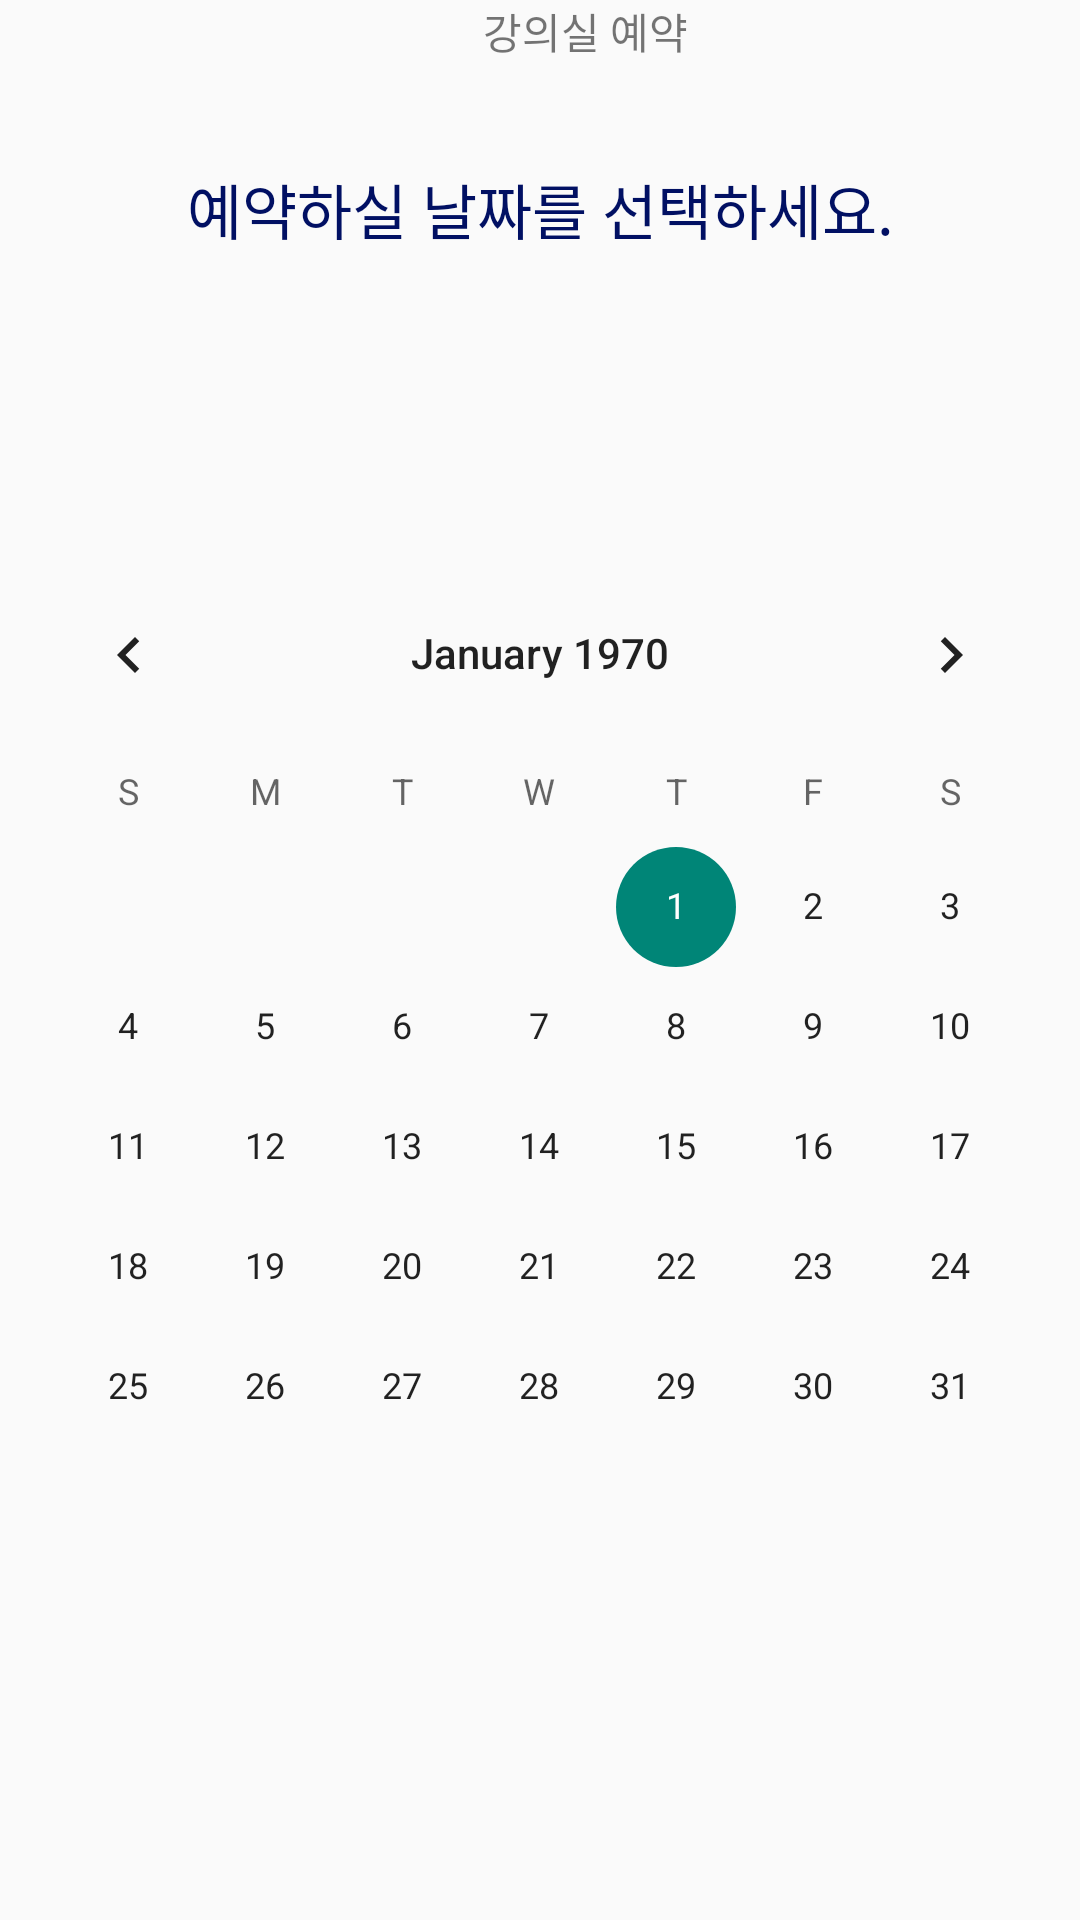

Here is an Android app screen rendered from its layout file. Give the layout XML and the strings, colors and styles it references.
<!-- AndroidManifest.xml: application theme Theme.LastStudent_DB -->
<!-- res/layout/activity_classroom_reservation.xml -->
<?xml version="1.0" encoding="utf-8"?>
<LinearLayout xmlns:android="http://schemas.android.com/apk/res/android"
    xmlns:app="http://schemas.android.com/apk/res-auto"
    xmlns:tools="http://schemas.android.com/tools"
    android:layout_width="match_parent"
    android:layout_height="match_parent"
    android:orientation="vertical"
    tools:context="com.example.FLR.ClassroomReservation">

    <LinearLayout
        android:layout_width="match_parent"
        android:layout_height="wrap_content"
        android:orientation="horizontal">
        <ImageView
            android:id="@+id/back"
            android:layout_width="20dp"
            android:layout_height="20dp"
            android:src="@drawable/back"
            android:layout_margin="5dp"/>
        <TextView
            android:layout_width="match_parent"
            android:layout_height="wrap_content"
            android:gravity="center"
            android:text="강의실 예약"/>
    </LinearLayout>
    <TextView
        android:layout_width="match_parent"
        android:layout_height="wrap_content"
        android:text="예약하실 날짜를 선택하세요."
        android:gravity="center_horizontal"
        android:textColor="#011063"
        android:textSize="20dp"
        android:layout_marginTop="25dp"/>
        <CalendarView
            android:layout_width="match_parent"
            android:layout_height="wrap_content"
            android:id="@+id/calendarView"
            android:layout_marginTop="100dp"
            android:layout_centerHorizontal="true"
            android:layout_centerVertical="true"/>
    <TextView
        android:id="@+id/tv_date"
        android:layout_width="wrap_content"
        android:layout_height="wrap_content"
        />
    <TextView
        android:id="@+id/tv_name"
        android:layout_width="wrap_content"
        android:layout_height="wrap_content"
        />
</LinearLayout>
<!-- resources referenced by this layout -->
<resources>
  <style name="Theme.LastStudent_DB" parent="Theme.AppCompat.Light.NoActionBar">
          
          <item name="colorPrimary">#000066</item>
          <item name="colorPrimaryVariant">#011063</item>
          <item name="colorOnPrimary">@color/white</item>
          
          <item name="colorSecondary">@color/teal_200</item>
          <item name="colorSecondaryVariant">@color/teal_700</item>
          <item name="colorOnSecondary">@color/black</item>
          
          <item name="android:statusBarColor" tools:targetApi="l">?attr/colorPrimaryVariant</item>
          
      </style>
  <color name="white">#FFFFFFFF</color>
  <color name="teal_200">#FF03DAC5</color>
  <color name="teal_700">#FF018786</color>
  <color name="black">#FF000000</color>
</resources>
